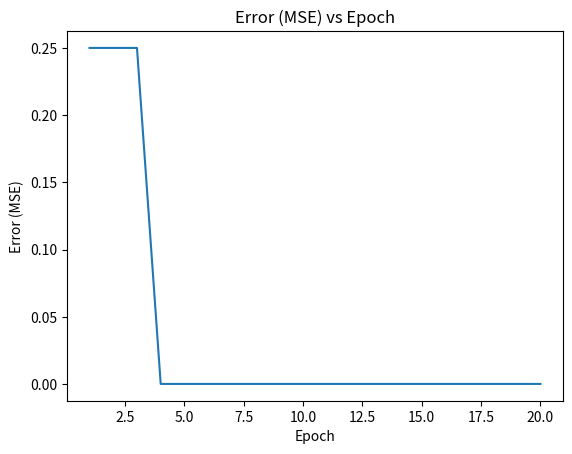

This chart was generated by the following Python code:
import numpy as np
import matplotlib.pyplot as plt
def perceptron_learning(inp, target):
    w = np.zeros(2, dtype=float)
    b = np.ones(1, dtype=float)
    observation_count = len(target)
    observation_float = float(observation_count)
    mse_values = []
    epoch_values = []
    epoch = 20
    learning_rate = 0.1
    epoch_current = 1
    for i in range(epoch):
        error_sum = 0.0
        for x in range(observation_count):
            #print('inp val is', inp[x])
            #print('w is',w)
            #print('b is',b)
            n = np.dot(inp[x], w) + b
            #print('n is',n)
            a = 1.0 if n > 0 else 0.0
            #print('a is',a)
            #print('target is', target[x])
            e = target[x] - a
            #print('e is',e)
            error_sum += float(e * e)
            #print(error_sum)
            w = w + learning_rate * e * inp[x]
            b = b + learning_rate * e
        #print('error_sum', error_sum)
        mse = float(error_sum) / observation_float
        mse_values.append(mse)
        epoch_values.append(epoch_current)
        epoch_current += 1
    # Test final weights and bias against the input data
    # Every datapoint seems to be accurate
    for x in range(observation_count):
        n = np.dot(inp[x], w) + b
        a = 1.0 if n > 0 else 0.0
        print(f'The output is {int(a)} and the target is {target[x]}')
    # Plot error vs epochs
    plt.plot(epoch_values, mse_values)
    plt.xlabel('Epoch')
    plt.ylabel('Error (MSE)')
    plt.title('Error (MSE) vs Epoch')
    plt.show()
    # Plot decision boundary
    #Turn weights and bias into a line
    #plot the line
    #plot each point with the color for its classification
inp = [np.array([1,4]), np.array([1,5]), np.array([2,4]), np.array([2,5]),
       np.array([3,1]), np.array([3,2]), np.array([4,1]), np.array([4,2])]
target = [0, 0, 0, 0, 1, 1, 1, 1]
perceptron_learning(inp, target)